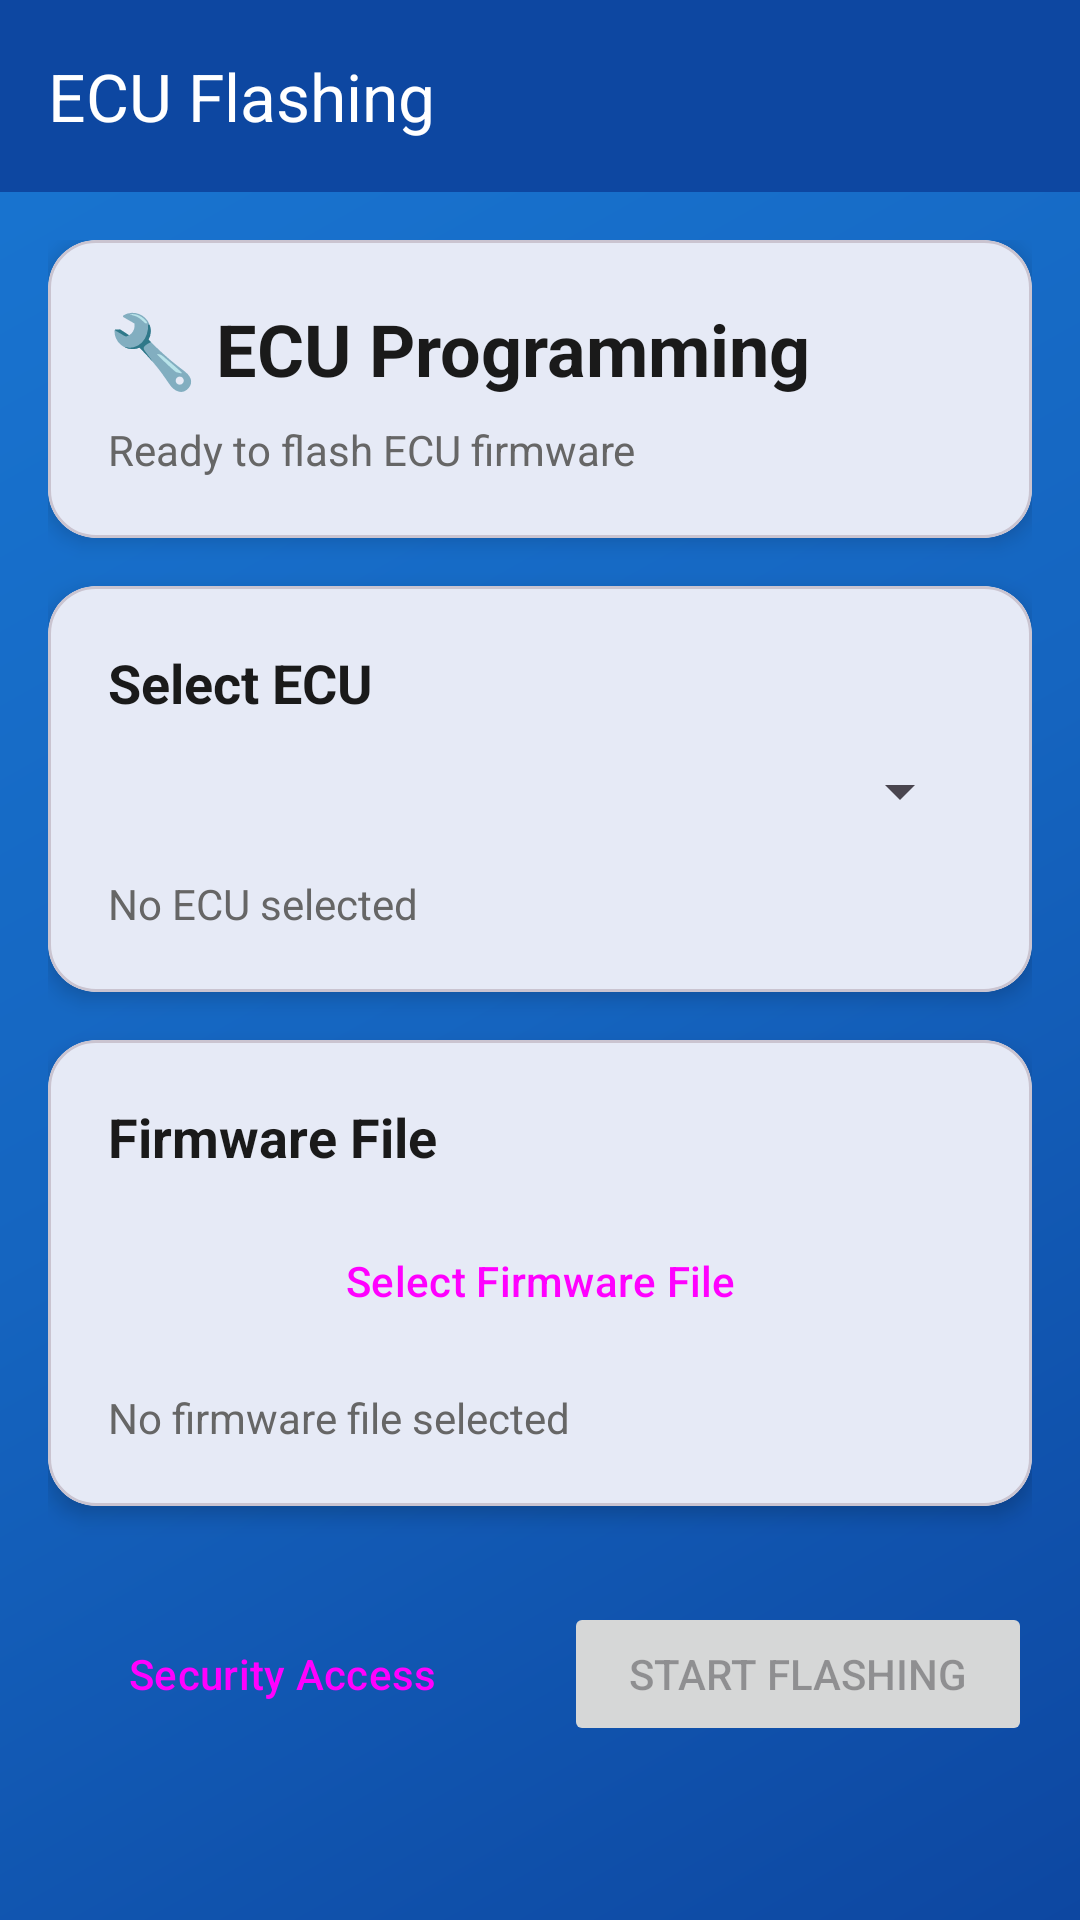

This screen was rendered from an Android layout file. Write that file and the resources it references.
<!-- AndroidManifest.xml: activity theme Theme.SpaceTec.AppCompat -->
<!-- res/layout/activity_ecu_flashing.xml -->
<?xml version="1.0" encoding="utf-8"?>
<androidx.coordinatorlayout.widget.CoordinatorLayout xmlns:android="http://schemas.android.com/apk/res/android"
    xmlns:app="http://schemas.android.com/apk/res-auto"
    android:layout_width="match_parent"
    android:layout_height="match_parent"
    android:background="@drawable/bg_space_gradient">

    <com.google.android.material.appbar.AppBarLayout
        android:layout_width="match_parent"
        android:layout_height="wrap_content"
        android:theme="@style/ThemeOverlay.AppCompat.Dark.ActionBar"
        app:elevation="0dp">

        <com.google.android.material.appbar.MaterialToolbar
            android:id="@+id/toolbar"
            android:layout_width="match_parent"
            android:layout_height="?attr/actionBarSize"
            android:background="@color/primary"
            app:title="ECU Flashing"
            app:titleTextColor="@android:color/white" />

    </com.google.android.material.appbar.AppBarLayout>

    <androidx.core.widget.NestedScrollView
        android:layout_width="match_parent"
        android:layout_height="match_parent"
        app:layout_behavior="@string/appbar_scrolling_view_behavior">

        <LinearLayout
            android:layout_width="match_parent"
            android:layout_height="wrap_content"
            android:orientation="vertical"
            android:padding="16dp">

            
            <com.google.android.material.card.MaterialCardView
                android:layout_width="match_parent"
                android:layout_height="wrap_content"
                android:layout_marginBottom="16dp"
                app:cardCornerRadius="16dp"
                app:cardElevation="4dp">

                <LinearLayout
                    android:layout_width="match_parent"
                    android:layout_height="wrap_content"
                    android:orientation="vertical"
                    android:padding="20dp">

                    <TextView
                        android:layout_width="match_parent"
                        android:layout_height="wrap_content"
                        android:text="🔧 ECU Programming"
                        android:textSize="24sp"
                        android:textStyle="bold"
                        android:textColor="@color/text_primary"
                        android:layout_marginBottom="8dp" />

                    <TextView
                        android:id="@+id/tvStatus"
                        android:layout_width="match_parent"
                        android:layout_height="wrap_content"
                        android:text="Ready to flash ECU firmware"
                        android:textSize="14sp"
                        android:textColor="@color/text_secondary"
                        android:lineSpacingExtra="2dp" />

                </LinearLayout>

            </com.google.android.material.card.MaterialCardView>

            
            <com.google.android.material.card.MaterialCardView
                android:layout_width="match_parent"
                android:layout_height="wrap_content"
                android:layout_marginBottom="16dp"
                app:cardCornerRadius="16dp"
                app:cardElevation="4dp">

                <LinearLayout
                    android:layout_width="match_parent"
                    android:layout_height="wrap_content"
                    android:orientation="vertical"
                    android:padding="20dp">

                    <TextView
                        android:layout_width="match_parent"
                        android:layout_height="wrap_content"
                        android:text="Select ECU"
                        android:textSize="18sp"
                        android:textStyle="bold"
                        android:textColor="@color/text_primary"
                        android:layout_marginBottom="12dp" />

                    <Spinner
                        android:id="@+id/spinnerEcu"
                        android:layout_width="match_parent"
                        android:layout_height="wrap_content"
                        android:layout_marginBottom="16dp" />

                    <TextView
                        android:id="@+id/tvEcuInfo"
                        android:layout_width="match_parent"
                        android:layout_height="wrap_content"
                        android:text="No ECU selected"
                        android:textSize="14sp"
                        android:textColor="@color/text_secondary" />

                </LinearLayout>

            </com.google.android.material.card.MaterialCardView>

            
            <com.google.android.material.card.MaterialCardView
                android:layout_width="match_parent"
                android:layout_height="wrap_content"
                android:layout_marginBottom="16dp"
                app:cardCornerRadius="16dp"
                app:cardElevation="4dp">

                <LinearLayout
                    android:layout_width="match_parent"
                    android:layout_height="wrap_content"
                    android:orientation="vertical"
                    android:padding="20dp">

                    <TextView
                        android:layout_width="match_parent"
                        android:layout_height="wrap_content"
                        android:text="Firmware File"
                        android:textSize="18sp"
                        android:textStyle="bold"
                        android:textColor="@color/text_primary"
                        android:layout_marginBottom="12dp" />

                    <Button
                        android:id="@+id/btnSelectFirmware"
                        android:layout_width="match_parent"
                        android:layout_height="wrap_content"
                        android:text="Select Firmware File"
                        android:layout_marginBottom="12dp"
                        style="@style/Widget.Material3.Button.OutlinedButton" />

                    <TextView
                        android:id="@+id/tvFirmwareInfo"
                        android:layout_width="match_parent"
                        android:layout_height="wrap_content"
                        android:text="No firmware file selected"
                        android:textSize="14sp"
                        android:textColor="@color/text_secondary" />

                </LinearLayout>

            </com.google.android.material.card.MaterialCardView>

            
            <com.google.android.material.card.MaterialCardView
                android:id="@+id/cardProgress"
                android:layout_width="match_parent"
                android:layout_height="wrap_content"
                android:layout_marginBottom="16dp"
                android:visibility="gone"
                app:cardCornerRadius="16dp"
                app:cardElevation="4dp">

                <LinearLayout
                    android:layout_width="match_parent"
                    android:layout_height="wrap_content"
                    android:orientation="vertical"
                    android:padding="20dp">

                    <TextView
                        android:layout_width="match_parent"
                        android:layout_height="wrap_content"
                        android:text="Flashing Progress"
                        android:textSize="18sp"
                        android:textStyle="bold"
                        android:textColor="@color/text_primary"
                        android:layout_marginBottom="12dp" />

                    <ProgressBar
                        android:id="@+id/progressBar"
                        style="?android:attr/progressBarStyleHorizontal"
                        android:layout_width="match_parent"
                        android:layout_height="wrap_content"
                        android:layout_marginBottom="8dp"
                        android:max="100"
                        android:progress="0" />

                    <TextView
                        android:id="@+id/tvProgress"
                        android:layout_width="match_parent"
                        android:layout_height="wrap_content"
                        android:text="0%"
                        android:textSize="14sp"
                        android:textColor="@color/text_secondary"
                        android:gravity="center" />

                </LinearLayout>

            </com.google.android.material.card.MaterialCardView>

            
            <LinearLayout
                android:layout_width="match_parent"
                android:layout_height="wrap_content"
                android:orientation="horizontal"
                android:gravity="center"
                android:layout_marginTop="16dp">

                <Button
                    android:id="@+id/btnSecurityAccess"
                    android:layout_width="0dp"
                    android:layout_height="wrap_content"
                    android:layout_weight="1"
                    android:layout_marginEnd="8dp"
                    android:text="Security Access"
                    style="@style/Widget.Material3.Button.OutlinedButton" />

                <Button
                    android:id="@+id/btnStartFlashing"
                    android:layout_width="0dp"
                    android:layout_height="wrap_content"
                    android:layout_weight="1"
                    android:layout_marginStart="8dp"
                    android:text="Start Flashing"
                    android:enabled="false" />

            </LinearLayout>

            <Button
                android:id="@+id/btnAbort"
                android:layout_width="match_parent"
                android:layout_height="wrap_content"
                android:layout_marginTop="8dp"
                android:text="Abort Flashing"
                android:visibility="gone"
                style="@style/Widget.Material3.Button.OutlinedButton"
                app:strokeColor="@android:color/holo_red_dark"
                android:textColor="@android:color/holo_red_dark" />

        </LinearLayout>

    </androidx.core.widget.NestedScrollView>

</androidx.coordinatorlayout.widget.CoordinatorLayout>
<!-- resources referenced by this layout -->
<resources>
  <color name="primary">@color/spacetec_primary</color>
  <color name="text_primary">#1A1A1A</color>
  <color name="text_secondary">#666666</color>
  <!-- drawable bg_space_gradient (drawable) -->
  <?xml version="1.0" encoding="utf-8"?>
  <shape xmlns:android="http://schemas.android.com/apk/res/android">
      <gradient
          android:angle="135"
          android:startColor="@color/space_start"
          android:centerColor="@color/space_mid"
          android:endColor="@color/space_end"
          android:type="linear" />
  </shape>
  <style name="Theme.SpaceTec.AppCompat" parent="Theme.Material3.DayNight.NoActionBar">
          <item name="colorPrimary">@color/md_theme_primary</item>
          <item name="colorPrimaryVariant">@color/md_theme_primary_container</item>
          <item name="colorOnPrimary">@color/md_theme_on_primary</item>
          <item name="colorSecondary">@color/md_theme_secondary</item>
          <item name="colorSecondaryVariant">@color/md_theme_secondary_container</item>
          <item name="colorOnSecondary">@color/md_theme_on_secondary</item>
          <item name="android:colorBackground">@color/md_theme_background</item>
          <item name="colorOnBackground">@color/md_theme_on_background</item>
          <item name="colorSurface">@color/md_theme_surface</item>
          <item name="colorOnSurface">@color/md_theme_on_surface</item>
          <item name="colorError">@color/md_theme_error</item>
          <item name="colorOnError">@color/md_theme_on_error</item>
      </style>
  <color name="spacetec_primary">#0D47A1</color>
  <color name="space_start">#0D47A1</color>
  <color name="space_mid">#1565C0</color>
  <color name="space_end">#1976D2</color>
  <color name="md_theme_primary">#0D47A1</color>
  <color name="md_theme_primary_container">#1976D2</color>
  <color name="md_theme_on_primary">#FFFFFF</color>
  <color name="md_theme_secondary">#FF6D00</color>
  <color name="md_theme_secondary_container">#FF8F00</color>
  <color name="md_theme_on_secondary">#FFFFFF</color>
  <color name="md_theme_background">#FDFCFF</color>
  <color name="md_theme_on_background">#1A1C1E</color>
  <color name="md_theme_surface">#FDFCFF</color>
  <color name="md_theme_on_surface">#1A1C1E</color>
  <color name="md_theme_error">#BA1A1A</color>
  <color name="md_theme_on_error">#FFFFFF</color>
</resources>
